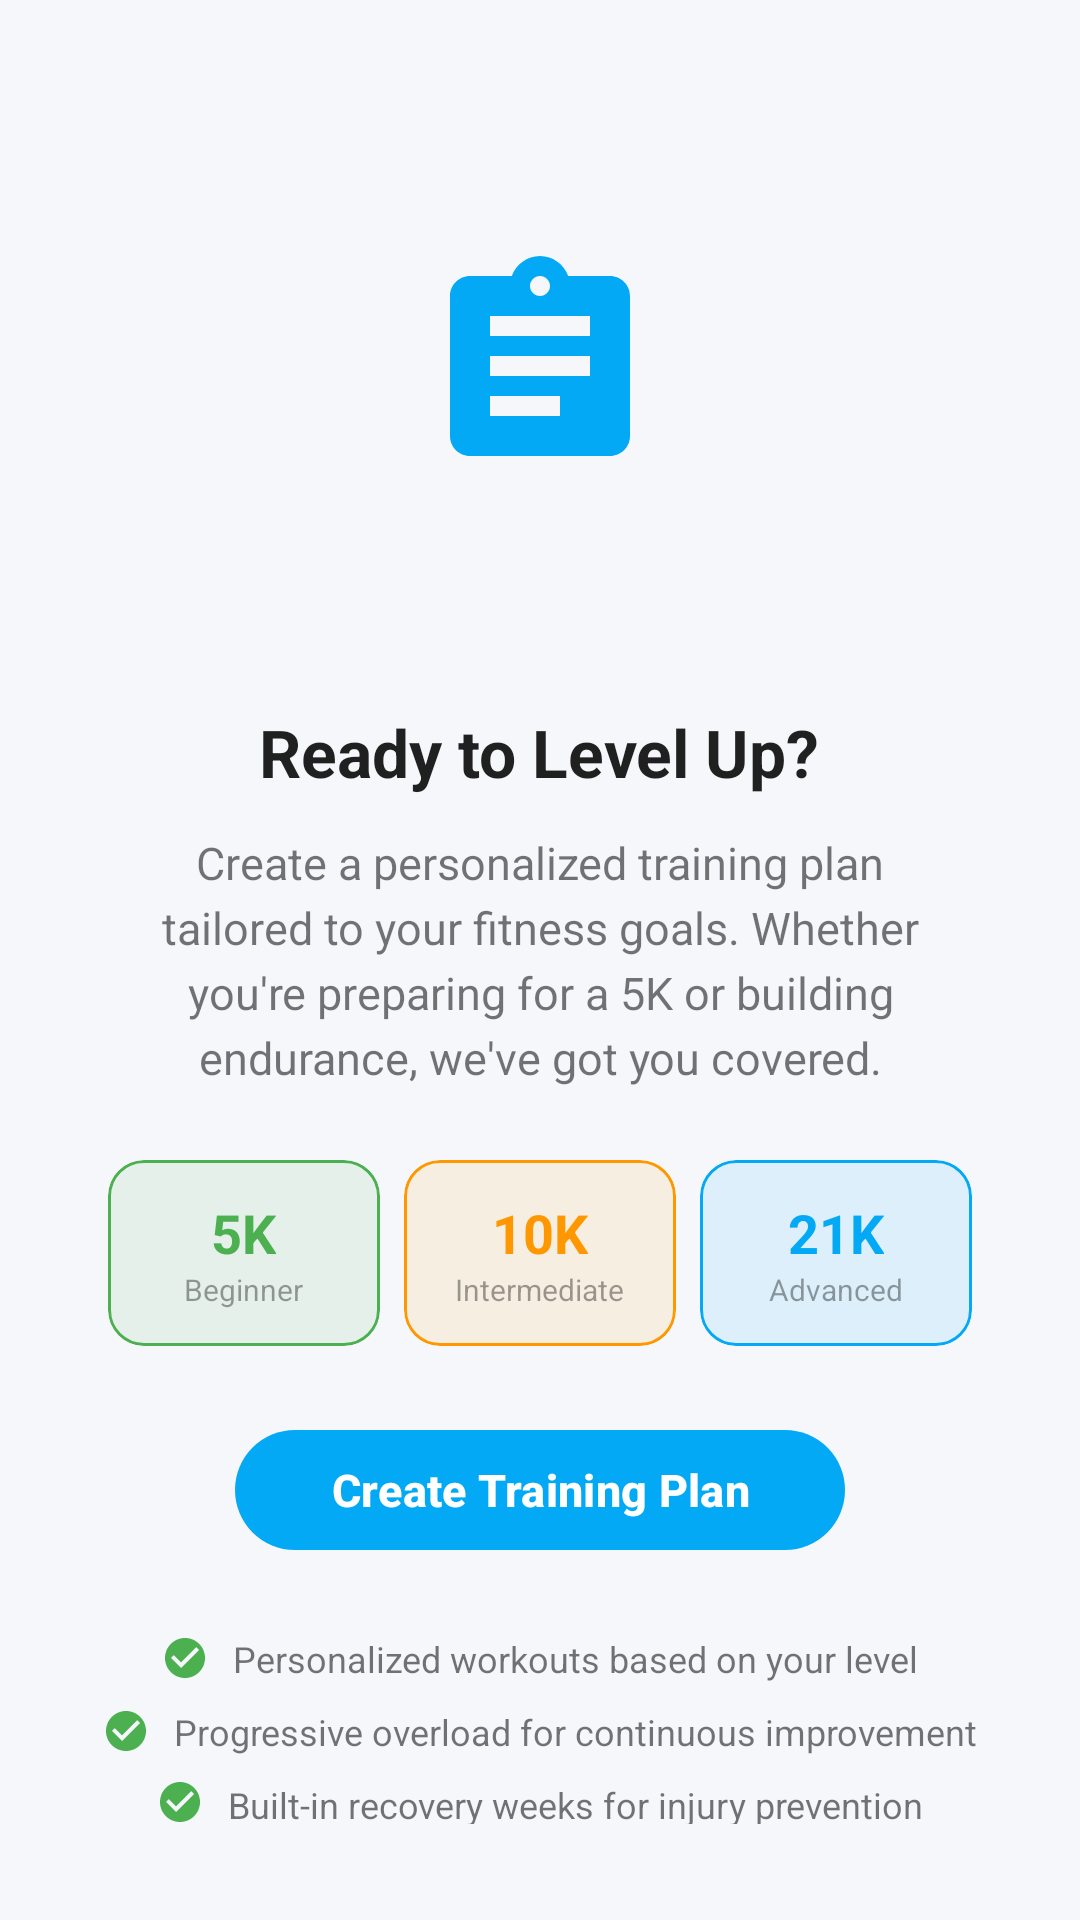

Layout XML and referenced resources for this Android screen:
<!-- AndroidManifest.xml: application theme Theme.FitTrackPro -->
<!-- res/layout/layout_empty_state_training.xml -->
<?xml version="1.0" encoding="utf-8"?>
<LinearLayout xmlns:android="http://schemas.android.com/apk/res/android"
    xmlns:app="http://schemas.android.com/apk/res-auto"
    android:layout_width="match_parent"
    android:layout_height="wrap_content"
    android:gravity="center"
    android:orientation="vertical"
    android:padding="32dp">

    
    <FrameLayout
        android:layout_width="180dp"
        android:layout_height="180dp"
        android:layout_marginBottom="24dp">

        
        <View
            android:layout_width="160dp"
            android:layout_height="160dp"
            android:layout_gravity="center"
            android:background="@drawable/bg_empty_state_training" />

        
        <ImageView
            android:layout_width="80dp"
            android:layout_height="80dp"
            android:layout_gravity="center"
            android:contentDescription="@string/empty_training_title"
            android:src="@drawable/ic_empty_training"
            app:tint="@color/accent" />

    </FrameLayout>

    
    <TextView
        android:layout_width="wrap_content"
        android:layout_height="wrap_content"
        android:layout_marginBottom="12dp"
        android:gravity="center"
        android:text="@string/empty_training_title"
        android:textColor="@color/text_primary"
        android:textSize="22sp"
        android:textStyle="bold" />

    
    <TextView
        android:layout_width="wrap_content"
        android:layout_height="wrap_content"
        android:layout_marginBottom="24dp"
        android:gravity="center"
        android:lineSpacingExtra="4dp"
        android:paddingHorizontal="16dp"
        android:text="@string/empty_training_message"
        android:textColor="@color/text_secondary"
        android:textSize="15sp" />

    
    <LinearLayout
        android:layout_width="match_parent"
        android:layout_height="wrap_content"
        android:layout_marginBottom="24dp"
        android:gravity="center"
        android:orientation="horizontal">

        
        <com.google.android.material.card.MaterialCardView
            android:layout_width="0dp"
            android:layout_height="wrap_content"
            android:layout_marginHorizontal="4dp"
            android:layout_weight="1"
            app:cardBackgroundColor="@color/activity_running_bg"
            app:cardCornerRadius="12dp"
            app:cardElevation="0dp"
            app:strokeColor="@color/activity_running"
            app:strokeWidth="1dp">

            <LinearLayout
                android:layout_width="match_parent"
                android:layout_height="wrap_content"
                android:gravity="center"
                android:orientation="vertical"
                android:padding="12dp">

                <TextView
                    android:layout_width="wrap_content"
                    android:layout_height="wrap_content"
                    android:text="5K"
                    android:textColor="@color/activity_running"
                    android:textSize="18sp"
                    android:textStyle="bold" />

                <TextView
                    android:layout_width="wrap_content"
                    android:layout_height="wrap_content"
                    android:text="@string/difficulty_beginner"
                    android:textColor="@color/text_hint"
                    android:textSize="10sp" />

            </LinearLayout>

        </com.google.android.material.card.MaterialCardView>

        
        <com.google.android.material.card.MaterialCardView
            android:layout_width="0dp"
            android:layout_height="wrap_content"
            android:layout_marginHorizontal="4dp"
            android:layout_weight="1"
            app:cardBackgroundColor="@color/activity_cycling_bg"
            app:cardCornerRadius="12dp"
            app:cardElevation="0dp"
            app:strokeColor="@color/activity_cycling"
            app:strokeWidth="1dp">

            <LinearLayout
                android:layout_width="match_parent"
                android:layout_height="wrap_content"
                android:gravity="center"
                android:orientation="vertical"
                android:padding="12dp">

                <TextView
                    android:layout_width="wrap_content"
                    android:layout_height="wrap_content"
                    android:text="10K"
                    android:textColor="@color/activity_cycling"
                    android:textSize="18sp"
                    android:textStyle="bold" />

                <TextView
                    android:layout_width="wrap_content"
                    android:layout_height="wrap_content"
                    android:text="@string/difficulty_intermediate"
                    android:textColor="@color/text_hint"
                    android:textSize="10sp" />

            </LinearLayout>

        </com.google.android.material.card.MaterialCardView>

        
        <com.google.android.material.card.MaterialCardView
            android:layout_width="0dp"
            android:layout_height="wrap_content"
            android:layout_marginHorizontal="4dp"
            android:layout_weight="1"
            app:cardBackgroundColor="@color/accent_surface"
            app:cardCornerRadius="12dp"
            app:cardElevation="0dp"
            app:strokeColor="@color/accent"
            app:strokeWidth="1dp">

            <LinearLayout
                android:layout_width="match_parent"
                android:layout_height="wrap_content"
                android:gravity="center"
                android:orientation="vertical"
                android:padding="12dp">

                <TextView
                    android:layout_width="wrap_content"
                    android:layout_height="wrap_content"
                    android:text="21K"
                    android:textColor="@color/accent"
                    android:textSize="18sp"
                    android:textStyle="bold" />

                <TextView
                    android:layout_width="wrap_content"
                    android:layout_height="wrap_content"
                    android:text="@string/difficulty_advanced"
                    android:textColor="@color/text_hint"
                    android:textSize="10sp" />

            </LinearLayout>

        </com.google.android.material.card.MaterialCardView>

    </LinearLayout>

    
    <com.google.android.material.button.MaterialButton
        android:id="@+id/btn_empty_state_cta"
        android:layout_width="wrap_content"
        android:layout_height="48dp"
        android:paddingHorizontal="32dp"
        android:text="@string/empty_training_cta"
        android:textAllCaps="false"
        android:textSize="15sp"
        app:backgroundTint="@color/accent"
        app:cornerRadius="24dp"
        app:icon="@drawable/ic_add"
        app:iconGravity="textStart"
        app:iconPadding="8dp" />

    
    <LinearLayout
        android:layout_width="match_parent"
        android:layout_height="wrap_content"
        android:layout_marginTop="24dp"
        android:gravity="center"
        android:orientation="vertical">

        <LinearLayout
            android:layout_width="wrap_content"
            android:layout_height="wrap_content"
            android:gravity="center_vertical"
            android:orientation="horizontal">

            <ImageView
                android:layout_width="16dp"
                android:layout_height="16dp"
                android:src="@drawable/ic_check_circle"
                app:tint="@color/success"
                android:contentDescription="@null" />

            <TextView
                android:layout_width="wrap_content"
                android:layout_height="wrap_content"
                android:layout_marginStart="8dp"
                android:text="Personalized workouts based on your level"
                android:textColor="@color/text_secondary"
                android:textSize="12sp" />

        </LinearLayout>

        <LinearLayout
            android:layout_width="wrap_content"
            android:layout_height="wrap_content"
            android:layout_marginTop="8dp"
            android:gravity="center_vertical"
            android:orientation="horizontal">

            <ImageView
                android:layout_width="16dp"
                android:layout_height="16dp"
                android:src="@drawable/ic_check_circle"
                app:tint="@color/success"
                android:contentDescription="@null" />

            <TextView
                android:layout_width="wrap_content"
                android:layout_height="wrap_content"
                android:layout_marginStart="8dp"
                android:text="Progressive overload for continuous improvement"
                android:textColor="@color/text_secondary"
                android:textSize="12sp" />

        </LinearLayout>

        <LinearLayout
            android:layout_width="wrap_content"
            android:layout_height="wrap_content"
            android:layout_marginTop="8dp"
            android:gravity="center_vertical"
            android:orientation="horizontal">

            <ImageView
                android:layout_width="16dp"
                android:layout_height="16dp"
                android:src="@drawable/ic_check_circle"
                app:tint="@color/success"
                android:contentDescription="@null" />

            <TextView
                android:layout_width="wrap_content"
                android:layout_height="wrap_content"
                android:layout_marginStart="8dp"
                android:text="Built-in recovery weeks for injury prevention"
                android:textColor="@color/text_secondary"
                android:textSize="12sp" />

        </LinearLayout>

    </LinearLayout>

</LinearLayout>
<!-- resources referenced by this layout -->
<resources>
  <color name="accent">#FF03A9F4</color>
  <color name="accent_surface">#1A03A9F4</color>
  <color name="activity_cycling">#FFFF9800</color>
  <color name="activity_cycling_bg">#1AFF9800</color>
  <color name="activity_running">#FF4CAF50</color>
  <color name="activity_running_bg">#1A4CAF50</color>
  <color name="success">#FF4CAF50</color>
  <color name="text_hint">#61000000</color>
  <color name="text_primary">#DE000000</color>
  <color name="text_secondary">#8A000000</color>
  <!-- drawable ic_check_circle (drawable) -->
  <?xml version="1.0" encoding="utf-8"?>
  <vector xmlns:android="http://schemas.android.com/apk/res/android"
      android:width="24dp"
      android:height="24dp"
      android:viewportWidth="24"
      android:viewportHeight="24">
      
      <path
          android:fillColor="#FF000000"
          android:pathData="M12,2C6.48,2 2,6.48 2,12s4.48,10 10,10 10,-4.48 10,-10S17.52,2 12,2zM10,17l-5,-5 1.41,-1.41L10,14.17l7.59,-7.59L19,8l-9,9z" />
  </vector>
  <!-- drawable ic_empty_training (drawable) -->
  <?xml version="1.0" encoding="utf-8"?>
  <vector xmlns:android="http://schemas.android.com/apk/res/android"
      android:width="24dp"
      android:height="24dp"
      android:viewportWidth="24"
      android:viewportHeight="24">
      
      <path
          android:fillColor="#FF000000"
          android:pathData="M19,3h-4.18C14.4,1.84 13.3,1 12,1c-1.3,0 -2.4,0.84 -2.82,2H5c-1.1,0 -2,0.9 -2,2v14c0,1.1 0.9,2 2,2h14c1.1,0 2,-0.9 2,-2V5c0,-1.1 -0.9,-2 -2,-2zM12,3c0.55,0 1,0.45 1,1s-0.45,1 -1,1 -1,-0.45 -1,-1 0.45,-1 1,-1zM14,17H7v-2h7v2zM17,13H7v-2h10v2zM17,9H7V7h10v2z" />
  </vector>
  <string name="difficulty_advanced">Advanced</string>
  <string name="difficulty_beginner">Beginner</string>
  <string name="difficulty_intermediate">Intermediate</string>
  <string name="empty_training_cta">Create Training Plan</string>
  <string name="empty_training_message">Create a personalized training plan tailored to your fitness goals. Whether you\'re preparing for a 5K or building endurance, we\'ve got you covered.</string>
  <string name="empty_training_title">Ready to Level Up?</string>
  <color name="primary">#FF4CAF50</color>
  <color name="primary_variant">#FF2E7D32</color>
  <color name="text_on_primary">#FFFFFFFF</color>
  <color name="secondary">#FFFF9800</color>
  <color name="secondary_variant">#FFEF6C00</color>
  <color name="text_on_secondary">#FF000000</color>
  <color name="background">#FFF5F7FA</color>
  <color name="surface">#FFFFFFFF</color>
  <color name="error">#FFF44336</color>
  <color name="white">#FFFFFFFF</color>
  <color name="primary_dark">#FF388E3C</color>
  <style name="Widget.FitTrackPro.CardView" parent="Widget.Material3.CardView.Elevated">
          <item name="cardCornerRadius">16dp</item>
          <item name="cardElevation">4dp</item>
          <item name="cardBackgroundColor">@color/surface</item>
      </style>
  <style name="Widget.FitTrackPro.Button" parent="Widget.Material3.Button">
          <item name="cornerRadius">12dp</item>
          <item name="android:textAllCaps">false</item>
          <item name="android:textStyle">bold</item>
      </style>
  <style name="Widget.FitTrackPro.Chip" parent="Widget.Material3.Chip.Assist">
          <item name="chipCornerRadius">16dp</item>
          <item name="chipBackgroundColor">@color/primary_surface</item>
          <item name="android:textColor">@color/primary</item>
      </style>
  <color name="primary_surface">#1A4CAF50</color>
</resources>
